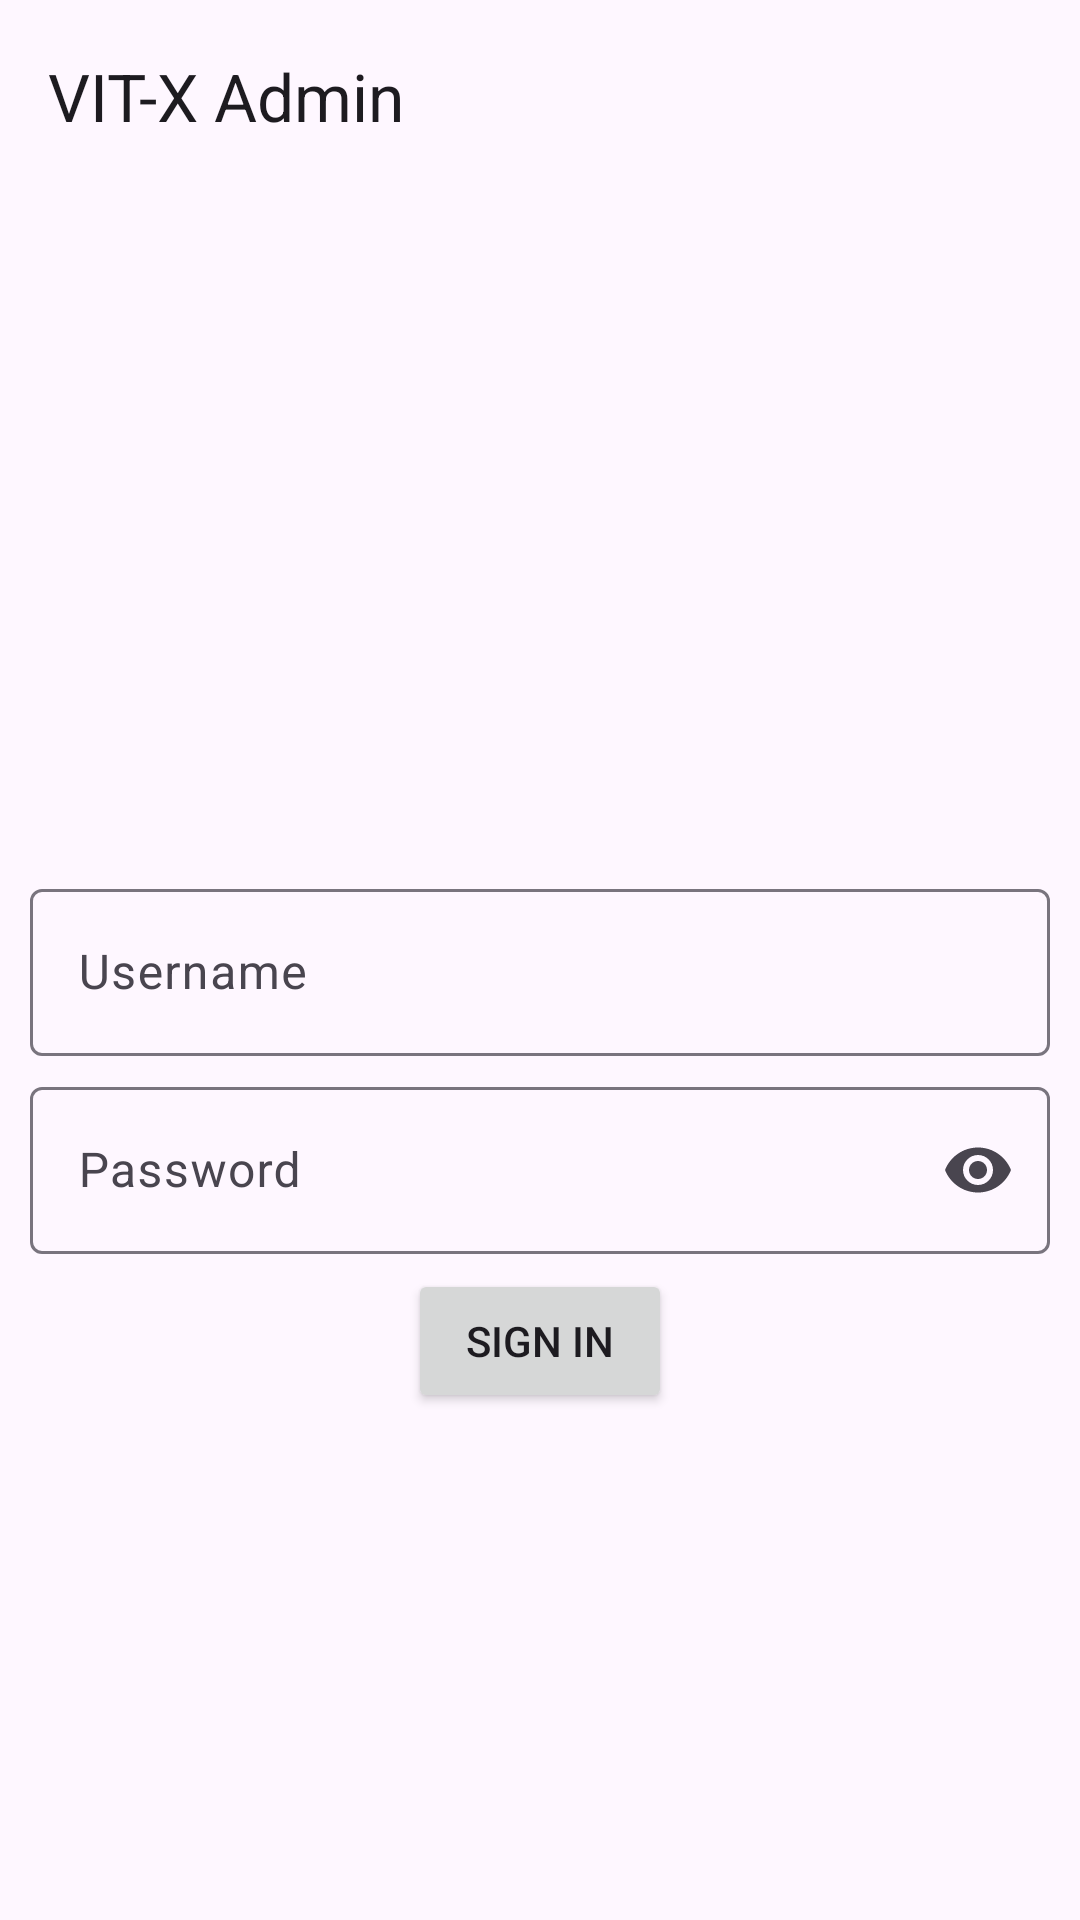

The Android layout XML behind this screen, and the referenced resources:
<!-- AndroidManifest.xml: application theme Theme.VITXAdmin -->
<!-- res/layout/activity_login.xml -->
<?xml version="1.0" encoding="utf-8"?>
<androidx.constraintlayout.widget.ConstraintLayout xmlns:android="http://schemas.android.com/apk/res/android"
    xmlns:app="http://schemas.android.com/apk/res-auto"
    xmlns:tools="http://schemas.android.com/tools"
    android:layout_width="match_parent"
    android:layout_height="match_parent"
    tools:context=".LoginActivity">

    <com.google.android.material.appbar.AppBarLayout
        android:id="@+id/appBarLayout3"
        android:layout_width="match_parent"
        android:layout_height="wrap_content"
        app:layout_constraintEnd_toEndOf="parent"
        app:layout_constraintStart_toStartOf="parent"
        app:layout_constraintTop_toTopOf="parent">

        <com.google.android.material.appbar.MaterialToolbar
            android:layout_width="match_parent"
            android:layout_height="?attr/actionBarSize"
            app:title="@string/app_name" />

    </com.google.android.material.appbar.AppBarLayout>

    <LinearLayout
        android:layout_width="0dp"
        android:layout_height="wrap_content"
        android:layout_marginLeft="10dp"
        android:layout_marginRight="10dp"
        android:gravity="center"
        android:orientation="vertical"
        app:layout_constraintBottom_toBottomOf="parent"
        app:layout_constraintEnd_toEndOf="parent"
        app:layout_constraintHorizontal_bias="1.0"
        app:layout_constraintStart_toStartOf="parent"
        app:layout_constraintTop_toTopOf="@+id/appBarLayout3">


        <ImageView
            android:layout_marginBottom="50dp"
            android:layout_height="72dp"
            android:layout_width="72dp"
            app:srcCompat="@drawable/admin"
            android:contentDescription="@string/admin_login" />


        <com.google.android.material.textfield.TextInputLayout
            android:layout_width="match_parent"
            android:layout_height="wrap_content"
            android:layout_marginBottom="5dp"
            android:hint="@string/username">

            <com.google.android.material.textfield.TextInputEditText
                android:id="@+id/adminUsername"
                android:layout_width="match_parent"
                android:layout_height="wrap_content" />
        </com.google.android.material.textfield.TextInputLayout>


        <com.google.android.material.textfield.TextInputLayout
            android:layout_width="match_parent"
            android:layout_height="wrap_content"
            android:layout_marginBottom="5dp"
            android:hint="@string/password"
            app:endIconMode="password_toggle">

            <com.google.android.material.textfield.TextInputEditText
                android:id="@+id/adminPassword"
                android:layout_width="match_parent"
                android:layout_height="wrap_content"
                android:inputType="textPassword" />
        </com.google.android.material.textfield.TextInputLayout>

        <Button
            android:id="@+id/loginBtn"
            android:layout_width="wrap_content"
            android:layout_height="wrap_content"
            android:text="@string/login" />

    </LinearLayout>


</androidx.constraintlayout.widget.ConstraintLayout>
<!-- resources referenced by this layout -->
<resources>
  <string name="admin_login">Admin Login</string>
  <string name="app_name">VIT-X Admin</string>
  <string name="login">SIGN IN</string>
  <string name="password">Password</string>
  <string name="username">Username</string>
  <style name="Theme.VITXAdmin" parent="Theme.Material3.Light.NoActionBar">
  
  
  
  
  
  
  
  
  
  
  
  
  
  
  
  
  
  
  
  
  
  
  
  
  
  
      </style>
</resources>
